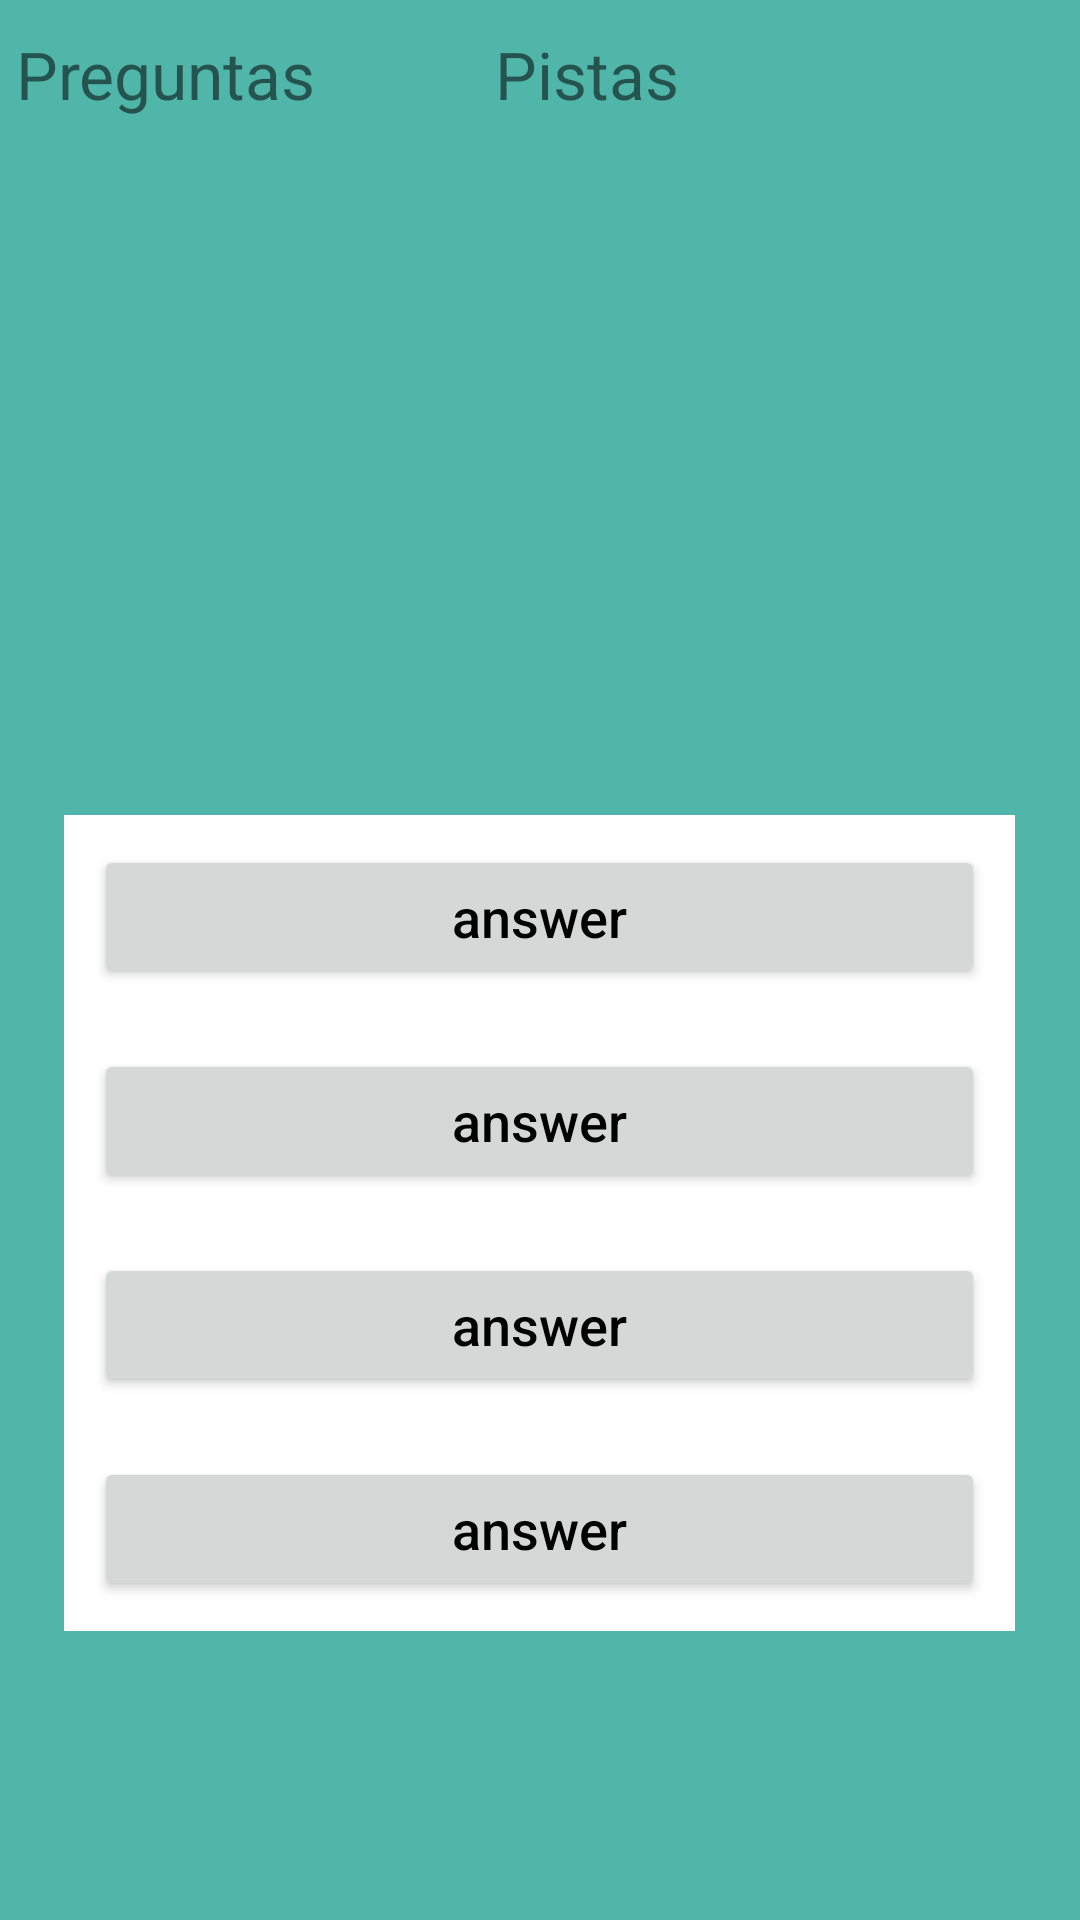

Write the Android layout XML for this screen, with the resource values it uses.
<!-- AndroidManifest.xml: application theme Theme.AppCompat.Light.DarkActionBar -->
<!-- res/layout/activity_game.xml -->
<?xml version="1.0" encoding="utf-8"?>
<LinearLayout xmlns:android="http://schemas.android.com/apk/res/android"
    xmlns:tools="http://schemas.android.com/tools"
    android:layout_width="match_parent"
    android:layout_height="match_parent"
    android:background="#51B6AA"
    android:gravity="center"
    android:orientation="vertical"
    tools:context=".game">

    <LinearLayout
        android:layout_width="370dp"
        android:layout_height="wrap_content"
        android:layout_marginLeft="10dp"
        android:layout_marginTop="10dp"
        android:orientation="horizontal">

        <TextView
            android:id="@+id/pregunta_text"
            android:layout_width="wrap_content"
            android:layout_height="wrap_content"
            android:layout_marginEnd="10dp"
            android:gravity="center"
            android:text="Preguntas"
            android:textSize="22sp"
            android:textColorHint="#7A8089"
            android:layout_marginRight="10dp" />

        <TextView
            android:id="@+id/pregunta"
            android:layout_width="wrap_content"
            android:layout_height="wrap_content"
            android:layout_marginEnd="50dp"
            android:layout_marginLeft="50dp"
            android:gravity="center"
            android:text=""
            android:textColorHint="#7A8089"
            android:textSize="22sp"
            android:layout_marginRight="50dp" />

        <TextView
            android:id="@+id/Pistas_text"
            android:layout_width="wrap_content"
            android:layout_height="wrap_content"
            android:layout_marginEnd="10dp"
            android:gravity="center"
            android:text="Pistas"
            android:textSize="22sp"
            android:layout_marginRight="10dp" />
        <TextView

            android:id="@+id/pistas"
            android:layout_width="wrap_content"
            android:layout_height="wrap_content"
            android:gravity="center"
            android:text=""
            android:textColorHint="#7A8089"
            android:layout_marginEnd="10dp"
            android:layout_marginRight="50dp"
            android:textSize="20sp" />
    </LinearLayout>
    <Space
        android:layout_width="match_parent"
        android:layout_height="0dp"
        android:layout_weight="1" />

    <TextView
        android:id="@+id/question_text"
        android:layout_width="wrap_content"
        android:layout_height="wrap_content"
        android:layout_marginTop="50dp"
        android:layout_marginBottom="50dp"
        android:gravity="center"
        android:textSize="28sp"
        tools:text="question_text1" />
    <Space
        android:layout_width="match_parent"
        android:layout_height="0dp"
        android:layout_weight="1" />

    <LinearLayout
        android:layout_width="wrap_content"
        android:layout_height="wrap_content"
        android:layout_marginBottom="1dp"
        android:orientation="horizontal">

        <ImageButton
            android:id="@+id/prev_button"
            android:layout_width="55dp"
            android:layout_height="50dp"
            android:layout_marginRight="170dp"
            android:background="@drawable/icons"/>

        <ImageButton
            android:id="@+id/next_button"
            android:layout_width="55dp"
            android:layout_height="50dp"
            android:layout_marginLeft="100dp"
            android:background="@drawable/icons2"/>
    </LinearLayout>

    <LinearLayout
        android:layout_width="wrap_content"
        android:layout_height="wrap_content"
        android:layout_marginBottom="10dp"
        android:layout_marginTop="10dp"
        android:background="@color/white"
        android:orientation="vertical">

        <Button
            android:id="@+id/opcion1_button"
            android:layout_width="297dp"
            android:textAllCaps="false"
            android:layout_height="match_parent"
            android:layout_margin="10dp"
            android:padding="10dp"
            android:text="answer"
            android:textColor="@color/black"
            android:textSize="18sp" />

        <Button
            android:id="@+id/opcion2_button"
            android:layout_width="match_parent"
            android:textAllCaps="false"
            android:layout_height="wrap_content"
            android:layout_margin="10dp"
            android:padding="10dp"
            android:text="answer"
            android:textColor="@color/black"
            android:textSize="18sp" />

        <Button
            android:id="@+id/opcion3_button"
            android:layout_width="match_parent"
            android:layout_height="wrap_content"
            android:layout_margin="10dp"
            android:padding="10dp"
            android:textAllCaps="false"
            android:text="answer"
            android:textColor="@color/black"
            android:textSize="18sp" />

        <Button
            android:id="@+id/opcion4_button"
            android:layout_width="match_parent"
            android:layout_height="wrap_content"
            android:layout_margin="10dp"
            android:padding="10dp"
            android:textAllCaps="false"
            android:text="answer"
            android:textColor="@color/black"
            android:textSize="18sp" />
    </LinearLayout>

    <Space
        android:layout_width="match_parent"
        android:layout_height="0dp"
        android:layout_weight="5" />
</LinearLayout>
<!-- resources referenced by this layout -->
<resources>

  <!-- not gathered from this repository: default colours our renderer supplied (Android Studio template values) -->
  <color name="black">#FF000000</color>
  <color name="white">#FFFFFFFF</color>
</resources>
